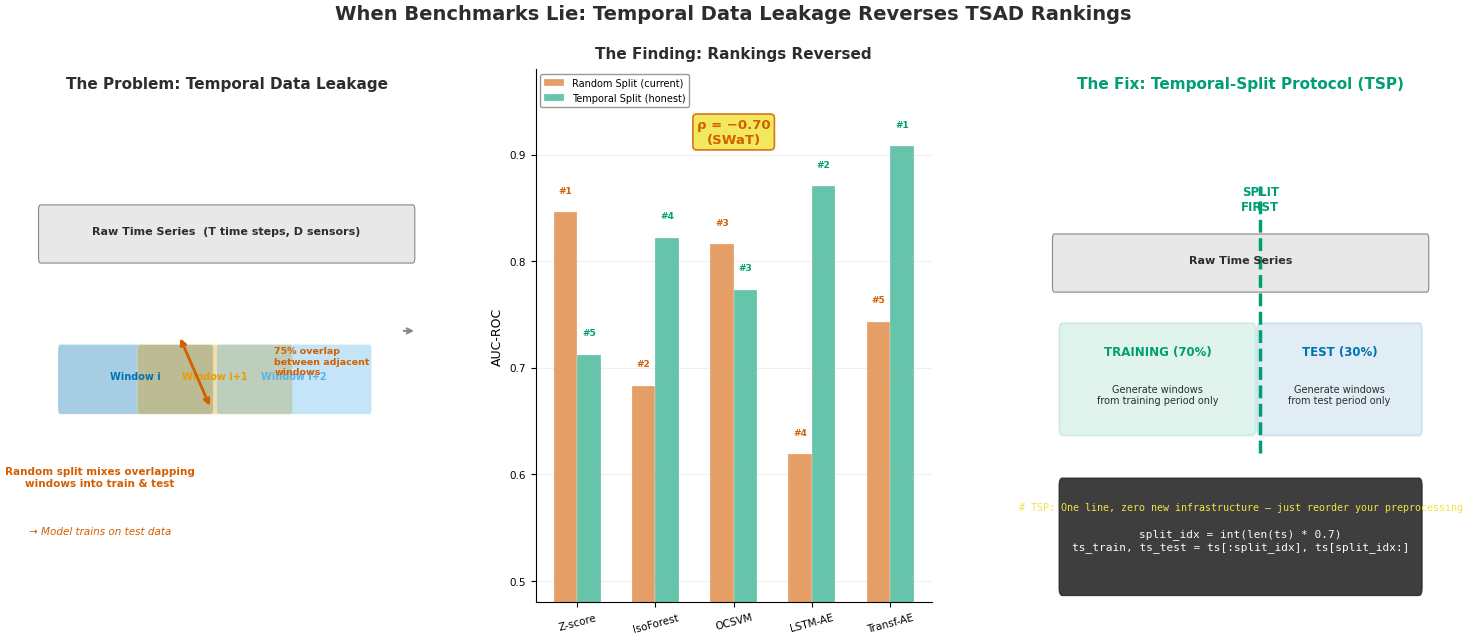

Generate this figure with matplotlib:
"""
Science Bulletin Graphical Abstract — Professional Redesign
===========================================================
Clean, minimal, publication-quality figure using Wong 2011 colorblind-safe palette.
Three-panel layout: Problem → Finding → Solution
"""
import matplotlib
matplotlib.use("Agg")
import matplotlib.pyplot as plt
import matplotlib.patches as mpatches
from matplotlib.patches import FancyBboxPatch, FancyArrowPatch
import numpy as np
import os

# ── Global Style ──
plt.rcParams.update({
    "font.family": "sans-serif",
    "font.sans-serif": ["DejaVu Sans", "Arial", "Helvetica"],
    "font.size": 9,
    "axes.titlesize": 11,
    "axes.labelsize": 9,
    "xtick.labelsize": 7.5,
    "ytick.labelsize": 7.5,
    "legend.fontsize": 7.5,
    "figure.dpi": 300,
    "savefig.dpi": 300,
    "savefig.bbox": "tight",
    "savefig.pad_inches": 0.05,
})

# ── Wong 2011 Colorblind-Safe Palette ──
BLUE   = "#0072B2"
ORANGE = "#E69F00"
GREEN  = "#009E73"
RED    = "#D55E00"
PURPLE = "#CC79A7"
YELLOW = "#F0E442"
CYAN   = "#56B4E9"
DARK   = "#2D2D2D"
GRAY   = "#888888"
LIGHT  = "#E8E8E8"
WHITE  = "#FAFAFA"
BG     = "#FFFFFF"

OUTPUT_DIR = "paper/figures"
os.makedirs(OUTPUT_DIR, exist_ok=True)


def panel_problem(ax):
    """Left: The leakage mechanism — clean timeline diagram."""
    ax.set_xlim(0, 10)
    ax.set_ylim(0, 5.5)
    ax.axis("off")

    # Title
    ax.text(5, 5.3, "The Problem: Temporal Data Leakage",
            ha="center", fontsize=11, fontweight="bold", color=DARK)

    # ── Raw time series bar ──
    ts_y = 3.8
    rect = FancyBboxPatch((0.3, ts_y - 0.25), 9.4, 0.5, boxstyle="round,pad=0.05",
                          facecolor=LIGHT, edgecolor=GRAY, linewidth=0.8)
    ax.add_patch(rect)
    ax.text(5, ts_y, "Raw Time Series  (T time steps, D sensors)",
            ha="center", fontsize=8, color=DARK, fontweight="bold")

    # ── Three overlapping windows ──
    win_colors = [BLUE, ORANGE, CYAN]
    win_labels  = ["Window i", "Window i+1", "Window i+2"]
    win_y = 2.3

    for j, (xc, col, lab) in enumerate(zip([0.8, 2.8, 4.8], win_colors, win_labels)):
        rect_w = FancyBboxPatch((xc, win_y - 0.3), 3.8, 0.6, boxstyle="round,pad=0.06",
                                facecolor=col, edgecolor="white", alpha=0.35, linewidth=0.6)
        ax.add_patch(rect_w)
        ax.text(xc + 1.9, win_y, lab, ha="center", fontsize=7, color=col, fontweight="bold")

    # Overlap bracket
    ax.annotate("", xy=(4.6, win_y - 0.3), xytext=(3.8, win_y + 0.45),
                arrowprops=dict(arrowstyle="<->", color=RED, lw=2))
    ax.text(6.2, win_y + 0.05, "75% overlap\nbetween adjacent\nwindows", fontsize=6.8, color=RED, fontweight="bold")

    # ── Random split annotation ──
    ax.text(1.8, 1.2, "Random split mixes overlapping\nwindows into train & test",
            ha="center", fontsize=7.5, color=RED, fontweight="bold")
    ax.text(1.8, 0.7, "→ Model trains on test data",
            ha="center", fontsize=7.5, color=RED, fontstyle="italic")

    # Right side of panel 1: arrow to panel 2
    ax.annotate("", xy=(9.8, 2.8), xytext=(9.4, 2.8),
                arrowprops=dict(arrowstyle="->", color=GRAY, lw=1.5))


def panel_finding(ax):
    """Middle: The key result — rankings reversed."""
    ax.set_title("The Finding: Rankings Reversed", fontsize=11, fontweight="bold", color=DARK, pad=8)

    methods = ["Z-score", "IsoForest", "OCSVM", "LSTM-AE", "Transf-AE"]
    x = np.arange(len(methods))
    width = 0.30

    random_auc  = [0.846, 0.683, 0.816, 0.619, 0.743]
    temporal_auc = [0.712, 0.822, 0.773, 0.870, 0.908]

    bars1 = ax.bar(x - width/2, random_auc, width, color=RED, alpha=0.6,
                   edgecolor="white", linewidth=0.3, label="Random Split (current)")
    bars2 = ax.bar(x + width/2, temporal_auc, width, color=GREEN, alpha=0.6,
                   edgecolor="white", linewidth=0.3, label="Temporal Split (honest)")

    # Rank labels
    for i in range(5):
        ax.text(x[i] - width/2, random_auc[i] + 0.018, f"#{i+1}", ha="center", fontsize=6.5, color=RED, fontweight="bold")
        temp_ranks = [4, 3, 2, 1, 0]  # Inverted ranks
        ax.text(x[i] + width/2, temporal_auc[i] + 0.018, f"#{temp_ranks[i]+1}",
                ha="center", fontsize=6.5, color=GREEN, fontweight="bold")

    # Rho annotation
    ax.annotate("ρ = −0.70\n(SWaT)",
                xy=(2, 0.908), fontsize=9.5, fontweight="bold", color=RED,
                ha="center", va="bottom",
                bbox=dict(boxstyle="round,pad=0.3", facecolor=YELLOW, alpha=0.85, edgecolor=RED, linewidth=1.2))

    ax.set_xticks(x)
    ax.set_xticklabels(methods, fontsize=7.5, rotation=15)
    ax.set_ylabel("AUC-ROC", fontsize=9)
    ax.set_ylim(0.48, 0.98)
    ax.legend(fontsize=7, loc="upper left", framealpha=0.85, edgecolor=GRAY)
    ax.grid(axis="y", alpha=0.2, linestyle="-")
    ax.spines["top"].set_visible(False)
    ax.spines["right"].set_visible(False)


def panel_solution(ax):
    """Right: TSP — the one-line fix."""
    ax.set_xlim(0, 10)
    ax.set_ylim(0, 5.5)
    ax.axis("off")

    ax.text(5, 5.3, "The Fix: Temporal-Split Protocol (TSP)",
            ha="center", fontsize=11, fontweight="bold", color=GREEN)

    # ── Time series with split ──
    ts_y = 3.5
    rect = FancyBboxPatch((0.3, ts_y - 0.25), 9.4, 0.5, boxstyle="round,pad=0.05",
                          facecolor=LIGHT, edgecolor=GRAY, linewidth=0.8)
    ax.add_patch(rect)
    ax.text(5, ts_y, "Raw Time Series",
            ha="center", fontsize=8, color=DARK, fontweight="bold")

    # Split line
    ax.axvline(x=5.5, ymin=0.28, ymax=0.78, color=GREEN, linewidth=2.5, linestyle="--")
    ax.text(5.5, 4.05, "SPLIT\nFIRST", fontsize=8.5, color=GREEN, fontweight="bold", ha="center")

    # Train section
    rect_tr = FancyBboxPatch((0.5, 1.8), 4.8, 1.0, boxstyle="round,pad=0.08",
                             facecolor=GREEN, alpha=0.12, edgecolor=GREEN, linewidth=1.5)
    ax.add_patch(rect_tr)
    ax.text(2.9, 2.55, "TRAINING (70%)", ha="center", fontsize=8.5, fontweight="bold", color=GREEN)
    ax.text(2.9, 2.05, "Generate windows\nfrom training period only", ha="center", fontsize=7, color=DARK)

    # Test section
    rect_te = FancyBboxPatch((5.5, 1.8), 4.0, 1.0, boxstyle="round,pad=0.08",
                             facecolor=BLUE, alpha=0.12, edgecolor=BLUE, linewidth=1.5)
    ax.add_patch(rect_te)
    ax.text(7.5, 2.55, "TEST (30%)", ha="center", fontsize=8.5, fontweight="bold", color=BLUE)
    ax.text(7.5, 2.05, "Generate windows\nfrom test period only", ha="center", fontsize=7, color=DARK)

    # Code box
    code_box = FancyBboxPatch((0.5, 0.15), 9.0, 1.05, boxstyle="round,pad=0.08",
                              facecolor=DARK, alpha=0.92, edgecolor=DARK)
    ax.add_patch(code_box)
    ax.text(5, 0.95, "# TSP: One line, zero new infrastructure — just reorder your preprocessing",
            ha="center", fontsize=7.2, color=YELLOW, fontfamily="monospace")
    ax.text(5, 0.55, "split_idx = int(len(ts) * 0.7)\nts_train, ts_test = ts[:split_idx], ts[split_idx:]",
            ha="center", fontsize=8, color=WHITE, fontfamily="monospace")


def main():
    fig = plt.figure(figsize=(15, 6.5))

    # Three-panel grid
    gs = fig.add_gridspec(1, 3, wspace=0.28, left=0.03, right=0.97, top=0.88, bottom=0.06)

    ax1 = fig.add_subplot(gs[0, 0])
    panel_problem(ax1)

    ax2 = fig.add_subplot(gs[0, 1])
    panel_finding(ax2)

    ax3 = fig.add_subplot(gs[0, 2])
    panel_solution(ax3)

    # Global title
    fig.suptitle("When Benchmarks Lie: Temporal Data Leakage Reverses TSAD Rankings",
                 fontsize=14, fontweight="bold", color=DARK, y=0.98)

    # ── Save ──
    for fmt in ["pdf", "png"]:
        path = f"{OUTPUT_DIR}/graphical_abstract.{fmt}"
        fig.savefig(path, dpi=300, facecolor=BG, edgecolor="none")
        print(f"  Saved: {path}")

    plt.close(fig)
    print("Done — clean graphical abstract generated.")


if __name__ == "__main__":
    main()
